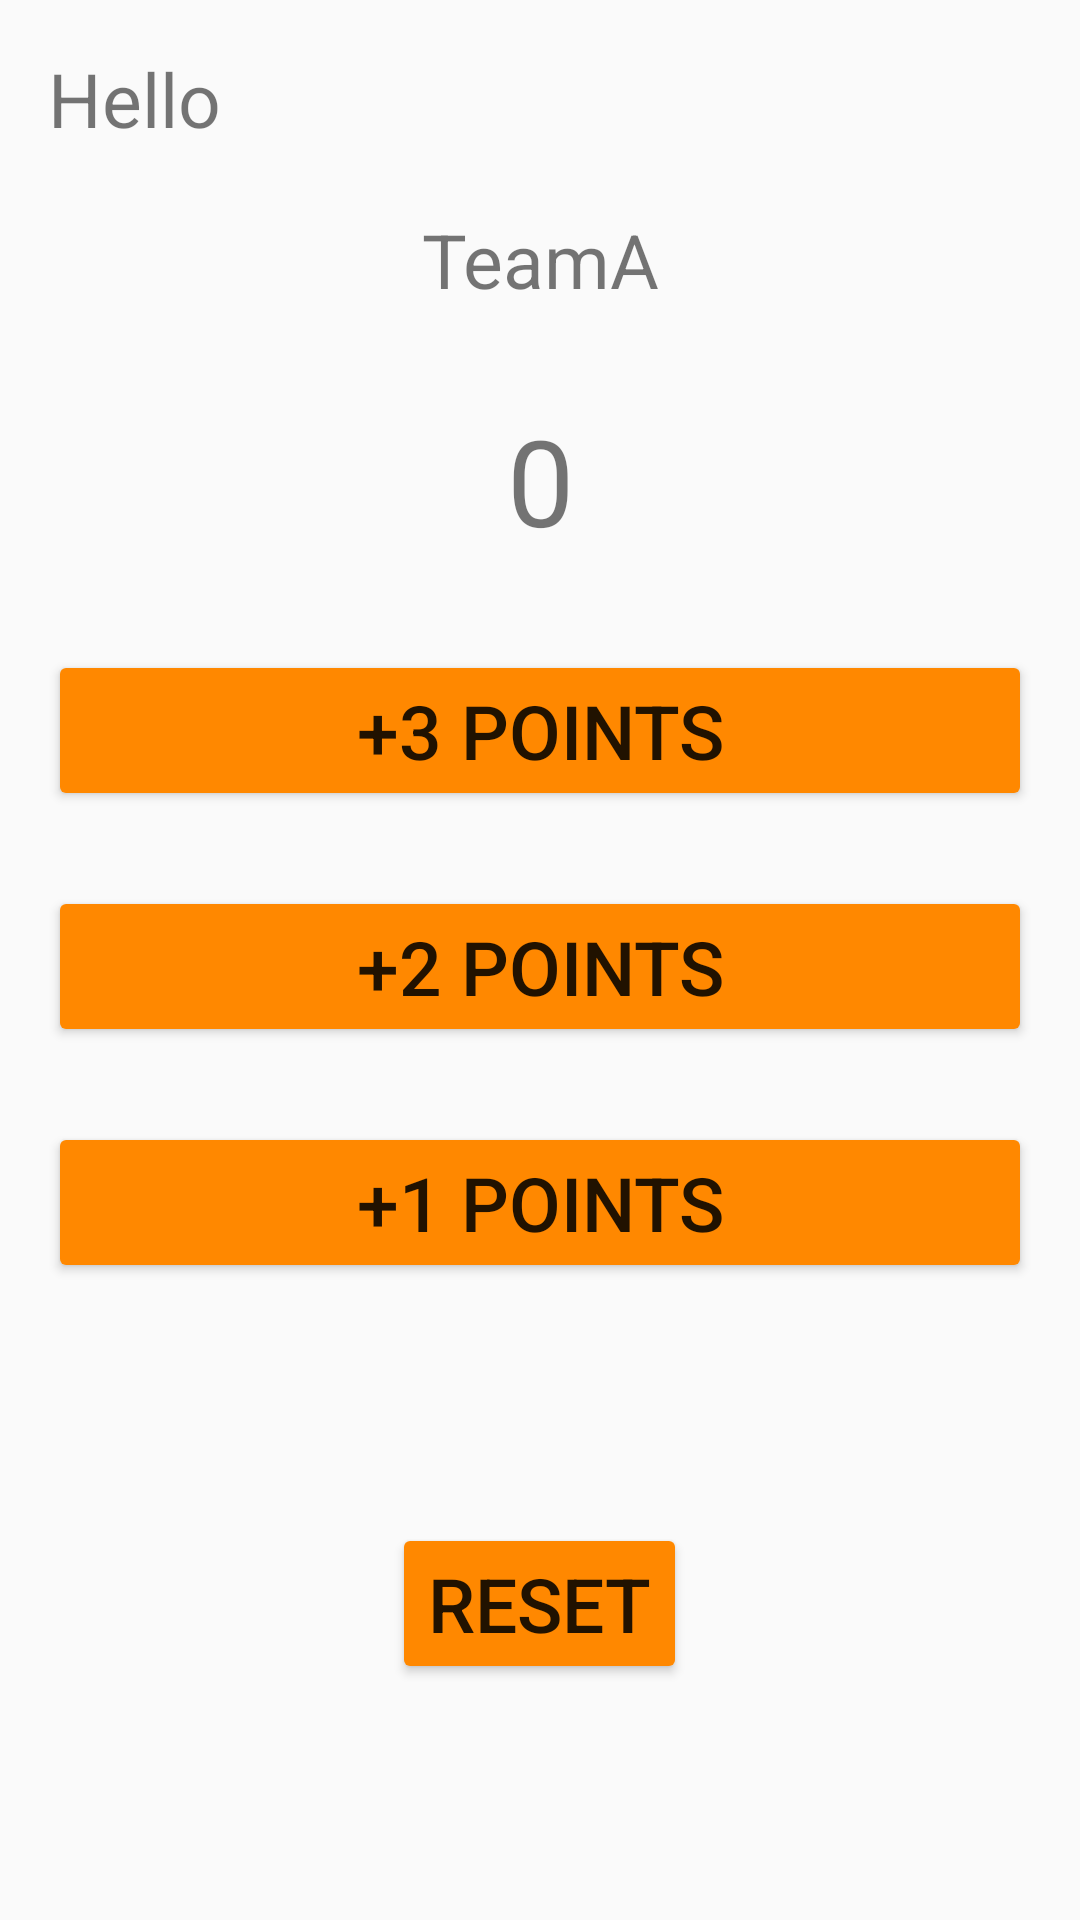

Android layout source for this screen:
<!-- AndroidManifest.xml: application theme AppTheme -->
<!-- res/layout/activity_main2.xml -->
<?xml version="1.0" encoding="utf-8"?>
<LinearLayout xmlns:android="http://schemas.android.com/apk/res/android"
    xmlns:app="http://schemas.android.com/apk/res-auto"
    xmlns:tools="http://schemas.android.com/tools"
    android:layout_width="match_parent"
    android:layout_height="match_parent"
    android:orientation="vertical"
    android:padding="16dp"
    tools:context=".Main2Activity">

    <TextView
        android:id="@+id/txt1"
        android:layout_width="match_parent"
        android:layout_height="wrap_content"
        android:text="@string/text2"
        android:layout_marginBottom="20dp"
        android:textSize="25sp" />


    <TextView
        android:id="@+id/txt3"
        android:layout_width="match_parent"
        android:layout_height="wrap_content"
        android:gravity="center"
        android:text="@string/textname"
        android:layout_marginBottom="30dp"
        android:textSize="25sp" />

    <TextView
        android:id="@+id/txt2"
        android:layout_width="match_parent"
        android:layout_height="wrap_content"
        android:gravity="center"
        android:text="@string/txtnum"
        android:layout_marginBottom="30dp"
        android:textSize="40sp" />

    <Button
        android:id="@+id/btn3"
        android:layout_width="match_parent"
        android:layout_height="wrap_content"
        android:layout_gravity="center"
        android:textSize="25sp"
        android:layout_marginBottom="25dp"
        android:text="@string/btnadd3"
        android:onClick="btn3"/>

    <Button
        android:id="@+id/btn2"
        android:layout_width="match_parent"
        android:layout_height="wrap_content"
        android:layout_gravity="center"
        android:textSize="25sp"
        android:layout_marginBottom="25dp"
        android:text="@string/btnadd2"
        android:onClick="btn2"/>

    <Button
        android:id="@+id/btn1"
        android:layout_width="match_parent"
        android:layout_height="wrap_content"
        android:layout_gravity="center"
        android:textSize="25sp"
        android:layout_marginBottom="80dp"
        android:text="@string/btnadd1"
        android:onClick="btn1"/>

    <Button
        android:id="@+id/btnReset"
        android:layout_width="wrap_content"
        android:layout_height="wrap_content"
        android:layout_gravity="center"
        android:textSize="25sp"
        android:text="@string/btnre"
        android:onClick="btnReset"/>

</LinearLayout>
<!-- resources referenced by this layout -->
<resources>
  <string name="btnadd1">+1 POINTS</string>
  <string name="btnadd2">+2 POINTS</string>
  <string name="btnadd3">+3 POINTS</string>
  <string name="btnre">reset</string>
  <string name="text2">Hello</string>
  <string name="textname" translatable="false">TeamA</string>
  <string name="txtnum">0</string>
  <style name="AppTheme" parent="Theme.AppCompat.Light.DarkActionBar">
          
          <item name="colorPrimary">@color/colorPrimary</item>
          <item name="colorPrimaryDark">@color/colorPrimaryDark</item>
          <item name="colorAccent">@color/colorAccent</item>
          <item name="colorButtonNormal">@android:color/holo_orange_dark</item>
      </style>
  <!-- not gathered from this repository: default colours our renderer supplied (Android Studio template values) -->
  <color name="colorPrimary">#FF6200EE</color>
  <color name="colorPrimaryDark">#FF3700B3</color>
  <color name="colorAccent">#FF03DAC5</color>
</resources>
